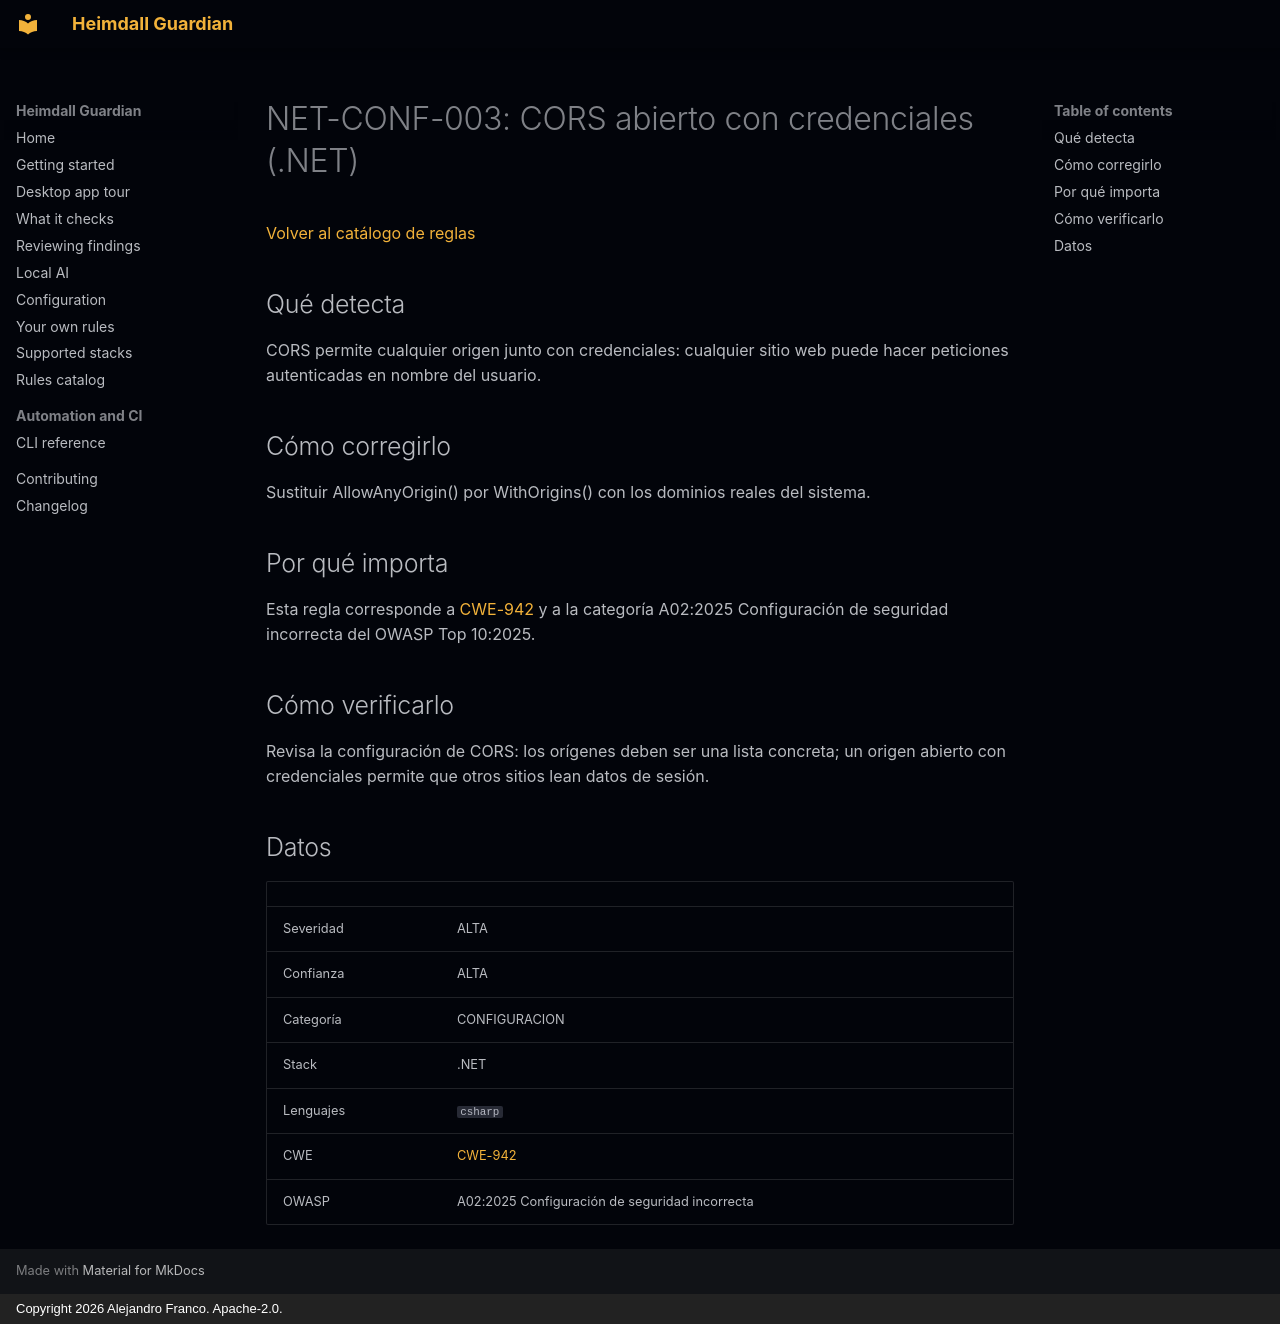

repository: jafrancov/heimdall-guardian · page: rules/NET-CONF-003.es/index.html · generator: mkdocs · copyright: Copyright 2026 Alejandro Franco. Apache-2.0.

# NET-CONF-003: CORS abierto con credenciales (.NET)

[Volver al catálogo de reglas](index.es.md)

## Qué detecta

CORS permite cualquier origen junto con credenciales: cualquier sitio web puede hacer peticiones autenticadas en nombre del usuario.

## Cómo corregirlo

Sustituir AllowAnyOrigin() por WithOrigins() con los dominios reales del sistema.

## Por qué importa

Esta regla corresponde a [CWE-942](https://cwe.mitre.org/data/definitions/942.html) y a la categoría A02:2025 Configuración de seguridad incorrecta del OWASP Top 10:2025.

## Cómo verificarlo

Revisa la configuración de CORS: los orígenes deben ser una lista concreta; un origen abierto con credenciales permite que otros sitios lean datos de sesión.

## Datos

| | |
|---|---|
| Severidad | ALTA |
| Confianza | ALTA |
| Categoría | CONFIGURACION |
| Stack | .NET |
| Lenguajes | `csharp` |
| CWE | [CWE-942](https://cwe.mitre.org/data/definitions/942.html) |
| OWASP | A02:2025 Configuración de seguridad incorrecta |
